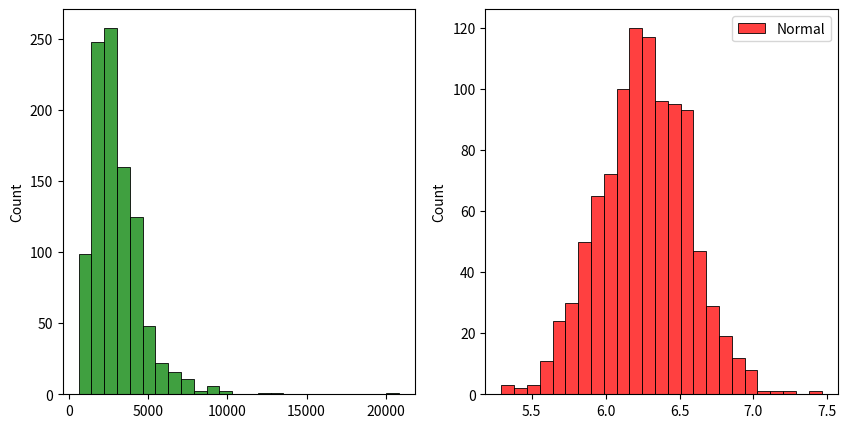

This figure's Python source:
# Box-cox Transformation of non-normal data

# import modules
import numpy as np
from scipy import stats

# plotting modules
import seaborn as sns
import matplotlib.pyplot as plt


def bootstrap(data, n=1000, func=np.mean):
    """
    Generate `n` bootstrap samples, evaluating `func`
    at each resampling. `bootstrap` returns a function,
    which can be called to obtain confidence intervals
    of interest.
    """
    simulations = list()
    sample_size = len(data)
    for c in range(n):
        itersample = np.random.choice(data, size=sample_size, replace=True)
        simulations.append(func(itersample))
    simulations.sort()

    def ci(p, decimals=2):
        """
        Return 2-sided symmetric confidence interval specified
        by p
        """
        u_pval = (1 + p) / 2.0
        l_pval = 1 - u_pval
        l_indx = int(np.floor(n * l_pval))
        u_indx = int(np.floor(n * u_pval))
        return (
            round(simulations[l_indx], decimals),
            round(simulations[u_indx], decimals),
        )

    return ci


# generate log-normal data:
mu, sigma = 1.0, 0.5
original_data = 1e3 * np.random.lognormal(mu, sigma, 1000)

# transform training data & save lambda_val value:
_data, lambda_val = stats.boxcox(original_data)

# creating axes to draw plots:
fig, ax = plt.subplots(1, 2)

# plotting the original data(non-normal) and transformed data:
sns.histplot(original_data, label="Non-Normal", color="green", ax=ax[0], bins=25)
sns.histplot(_data, label="Normal", color="red", ax=ax[1], bins=25)

# adding legends to the subplots:
plt.legend(loc="upper right")

# rescaling the subplots:
fig.set_figheight(5)
fig.set_figwidth(10)

plt.savefig("plot.png")
print("Lambda used for Box-Cox : {:.4f}".format(lambda_val))

# test whether a sample differs from a normal distribution:
k2, p = stats.normaltest(_data)
alpha = 1e-3
print("p : {:.4f}".format(p))
if p < alpha:  # null hypothesis: fitted_data comes from a normal distribution
    print("The null hypothesis can be rejected")
else:
    print("The null hypothesis cannot be rejected")

# determine confidence intervals for mean:
boot = bootstrap(_data, n=5000)
print("CI for mu : ", [boot(i) for i in (0.95, 0.99)])

# determine confidence intervals for sigma:
boot = bootstrap(_data, n=5000, func=np.std)
print("CI for sigma : ", [boot(i) for i in (0.95, 0.99)])

# print distribution statistics:
print("mu : {:.2f}".format(np.mean(_data)))
print("sigma : {:.2f}".format(np.std(_data)))
print("skew : {:.4f}".format(stats.skew(_data)))
print("kurt : {:.4f}".format(stats.kurtosis(_data)))
